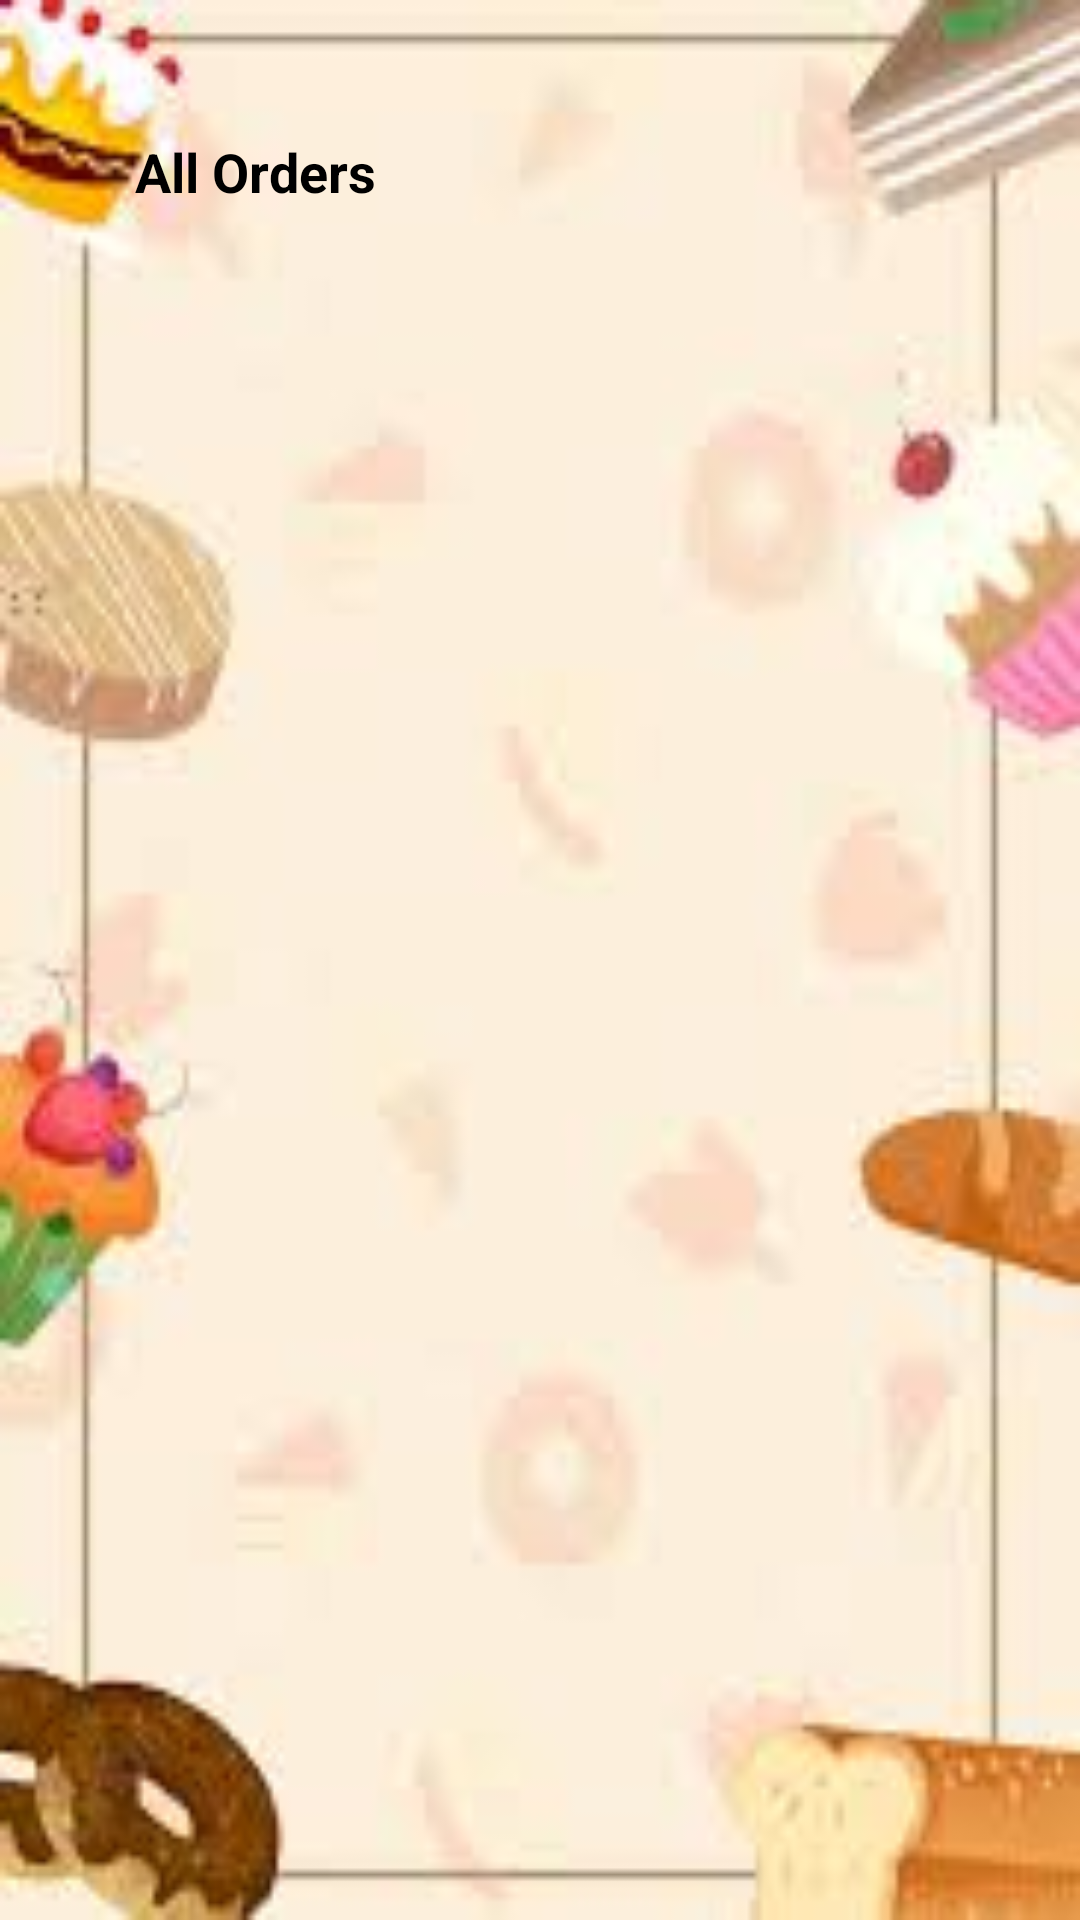

Android layout source for this screen:
<!-- AndroidManifest.xml: application theme Theme.SweetBakery2 -->
<!-- res/layout/activity_view_orders.xml -->
<?xml version="1.0" encoding="utf-8"?>
<layout xmlns:android="http://schemas.android.com/apk/res/android">

    <LinearLayout
        android:layout_width="match_parent"
        android:layout_height="match_parent"
        android:orientation="vertical"
        android:background="@drawable/bakery_background"
        android:padding="45dp">

        
        <TextView
            android:id="@+id/tvOrdersTitle"
            android:layout_width="wrap_content"
            android:layout_height="wrap_content"
            android:textColor="@color/black"
            android:text="All Orders"
            android:textSize="18sp"
            android:textStyle="bold"
            android:layout_marginBottom="16dp"/>

        
        <androidx.recyclerview.widget.RecyclerView
            android:id="@+id/recyclerViewOrders"
            android:layout_width="match_parent"
            android:layout_height="548dp" />

        <Button
            android:id="@+id/btnBack"
            android:layout_width="wrap_content"
            android:layout_height="wrap_content"
            android:layout_gravity="center"
            android:text="Back" />

    </LinearLayout>
</layout>
<!-- resources referenced by this layout -->
<resources>
  <!-- drawable bakery_background: jpg bitmap (drawable, 5193 bytes) -->
  <style name="Theme.SweetBakery2" parent="Base.Theme.SweetBakery2" />
  <style name="Base.Theme.SweetBakery2" parent="Theme.Material3.DayNight.NoActionBar">
          
          
      </style>
  <!-- not gathered from this repository: default colours our renderer supplied (Android Studio template values) -->
  <color name="black">#FF000000</color>
</resources>
